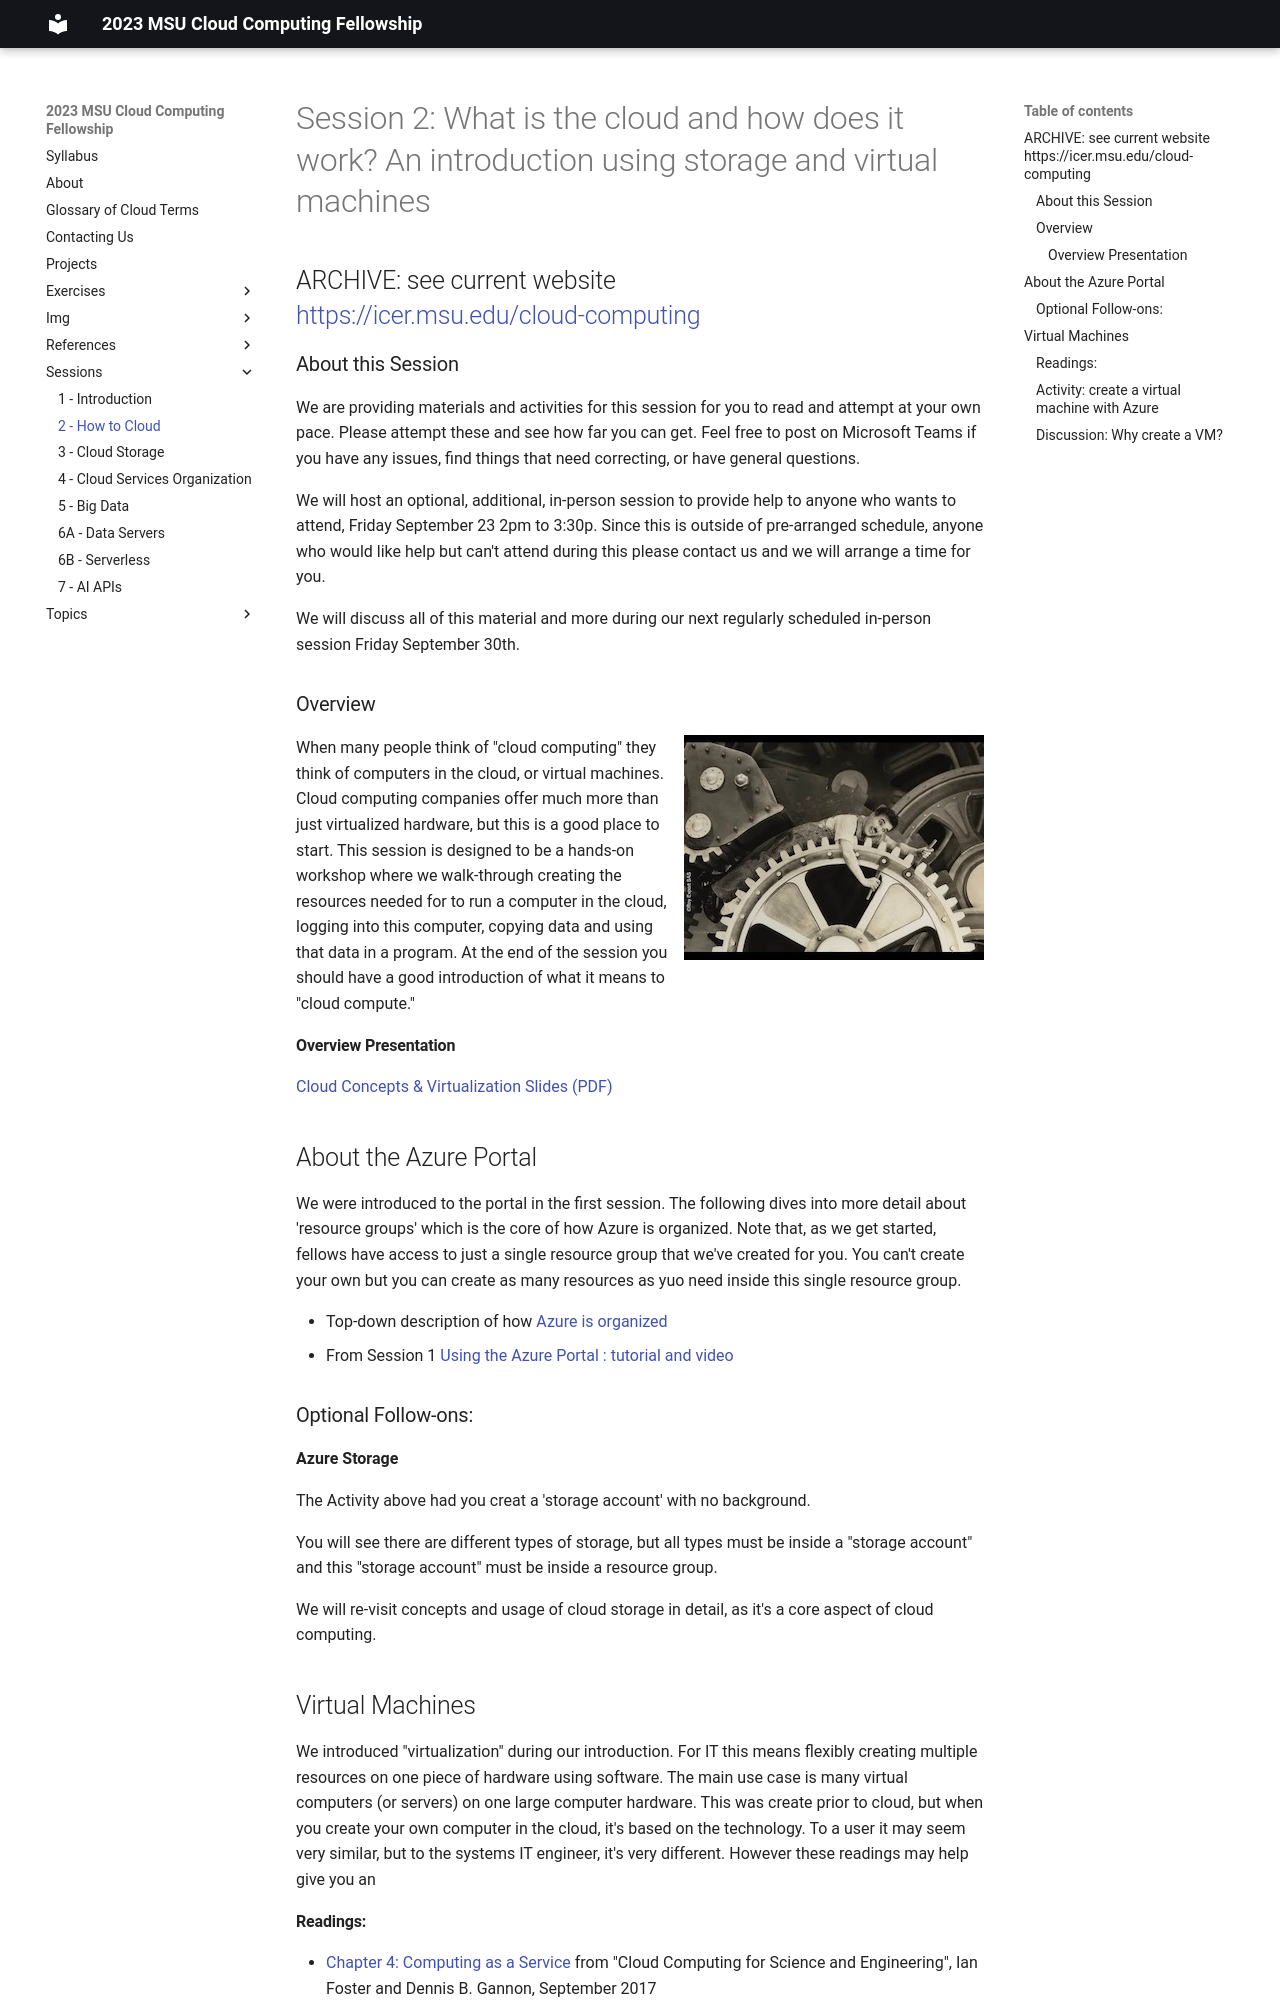

repository: MSU-ICER/cloudcomputingfellowship · page: sessions/02_how_to_cloud/index.html · generator: mkdocs

---
title: 2 - How to Cloud
---

# Session 2: What is the cloud and how does it work?  An introduction using storage and virtual machines
## ARCHIVE: see current website <br />https://icer.msu.edu/cloud-computing

### About this Session

We are providing materials and activities for this session for you to read and attempt at your own pace.   Please attempt these and see how far you can get.   Feel free to post on Microsoft Teams if you have any issues, find things that need correcting, or have general questions.   

We will host an optional, additional, in-person session to provide help to anyone who wants to attend, Friday September 23 2pm to 3:30p.  Since this is outside of pre-arranged schedule, anyone who would like help but can't attend during this please contact us and we will arrange a time for you.   

We will discuss all of this material and more during our next regularly scheduled in-person session Friday September 30th. 

### Overview

![Chaplin still from Modern Times 1936](../img/chaplin_clockworks.jpg){ align=right} When many people think of "cloud computing" they think of computers in the cloud, or virtual machines.   Cloud computing companies offer much more than just virtualized hardware, but this is a good place to start.   This session is designed to be a hands-on workshop where we walk-through creating the resources needed for to run a computer in the cloud, logging into this computer, copying data and using that data in a program.    At the end of the session you should have a good introduction of what it means to "cloud compute."

#### Overview Presentation

[Cloud Concepts & Virtualization Slides (PDF)](../topics/CCF-session-2-how-to-cloud-slides.pdf)
 

## About the Azure Portal

We were introduced to the portal in the first session.   The following dives into more detail about 'resource groups' which is the core of how Azure is organized.  Note that, as we get started, fellows have access to just a single resource group that we've created for you.  You can't create your own but you can create as many resources as yuo need inside this single resource group.  


 - Top-down description of how [Azure is organized](../topics/azure_organization.md)
 - From Session 1 [Using the Azure Portal : tutorial and video](../exercises/azure_portal_walkthrough.md)

### Optional Follow-ons: 

**Azure Storage**

The Activity above had you creat a 'storage account' with no background.  

You will see there are different types of storage, but all types must be inside a "storage account" and this "storage account" must be inside a resource group.  

We will re-visit concepts and usage of cloud storage in detail, as it's a core aspect of cloud computing.    

## Virtual Machines
 
We introduced "virtualization" during our introduction.  For IT this means flexibly creating multiple resources on one piece of hardware using software.  The main use case is many virtual computers (or servers) on one large computer hardware.   This was create prior to cloud, but when you create your own computer in the cloud, it's based on the technology.  To a user it may seem very similar, but to the systems IT engineer, it's very different.     However these readings may help give you an 

#### Readings:

- [Chapter 4: Computing as a Service](https://s3.us-east-2.amazonaws.com/a-book/computing.html) from "Cloud Computing for Science and Engineering", Ian Foster and Dennis B. Gannon, September 2017
- [What is a Virtual Machine (VM)?](https://azure.microsoft.com/en-us/overview/what-is-a-virtual-machine/)  Introduction from Microsoft
- [What is a Virtual Server?](https://www.youtube.com/watch?v=42fwh_1KP_o) Youtube Video from 
IBM describing how companies (including MSU!) use virtualization to run multiple computers on one server to optimize the use of space in a data center. 
- [What's the difference between cloud and virtualization?](https://www.redhat.com/en/topics/cloud-computing/cloud-vs-virtualization) from RedHat, a Linux Operating system company

#### Activity: create a virtual machine with Azure

[Create (and delete) a Virtual Machine with the Azure Portal](../exercises/azure_vm_walkthrough.md) for both windows and Linux.
